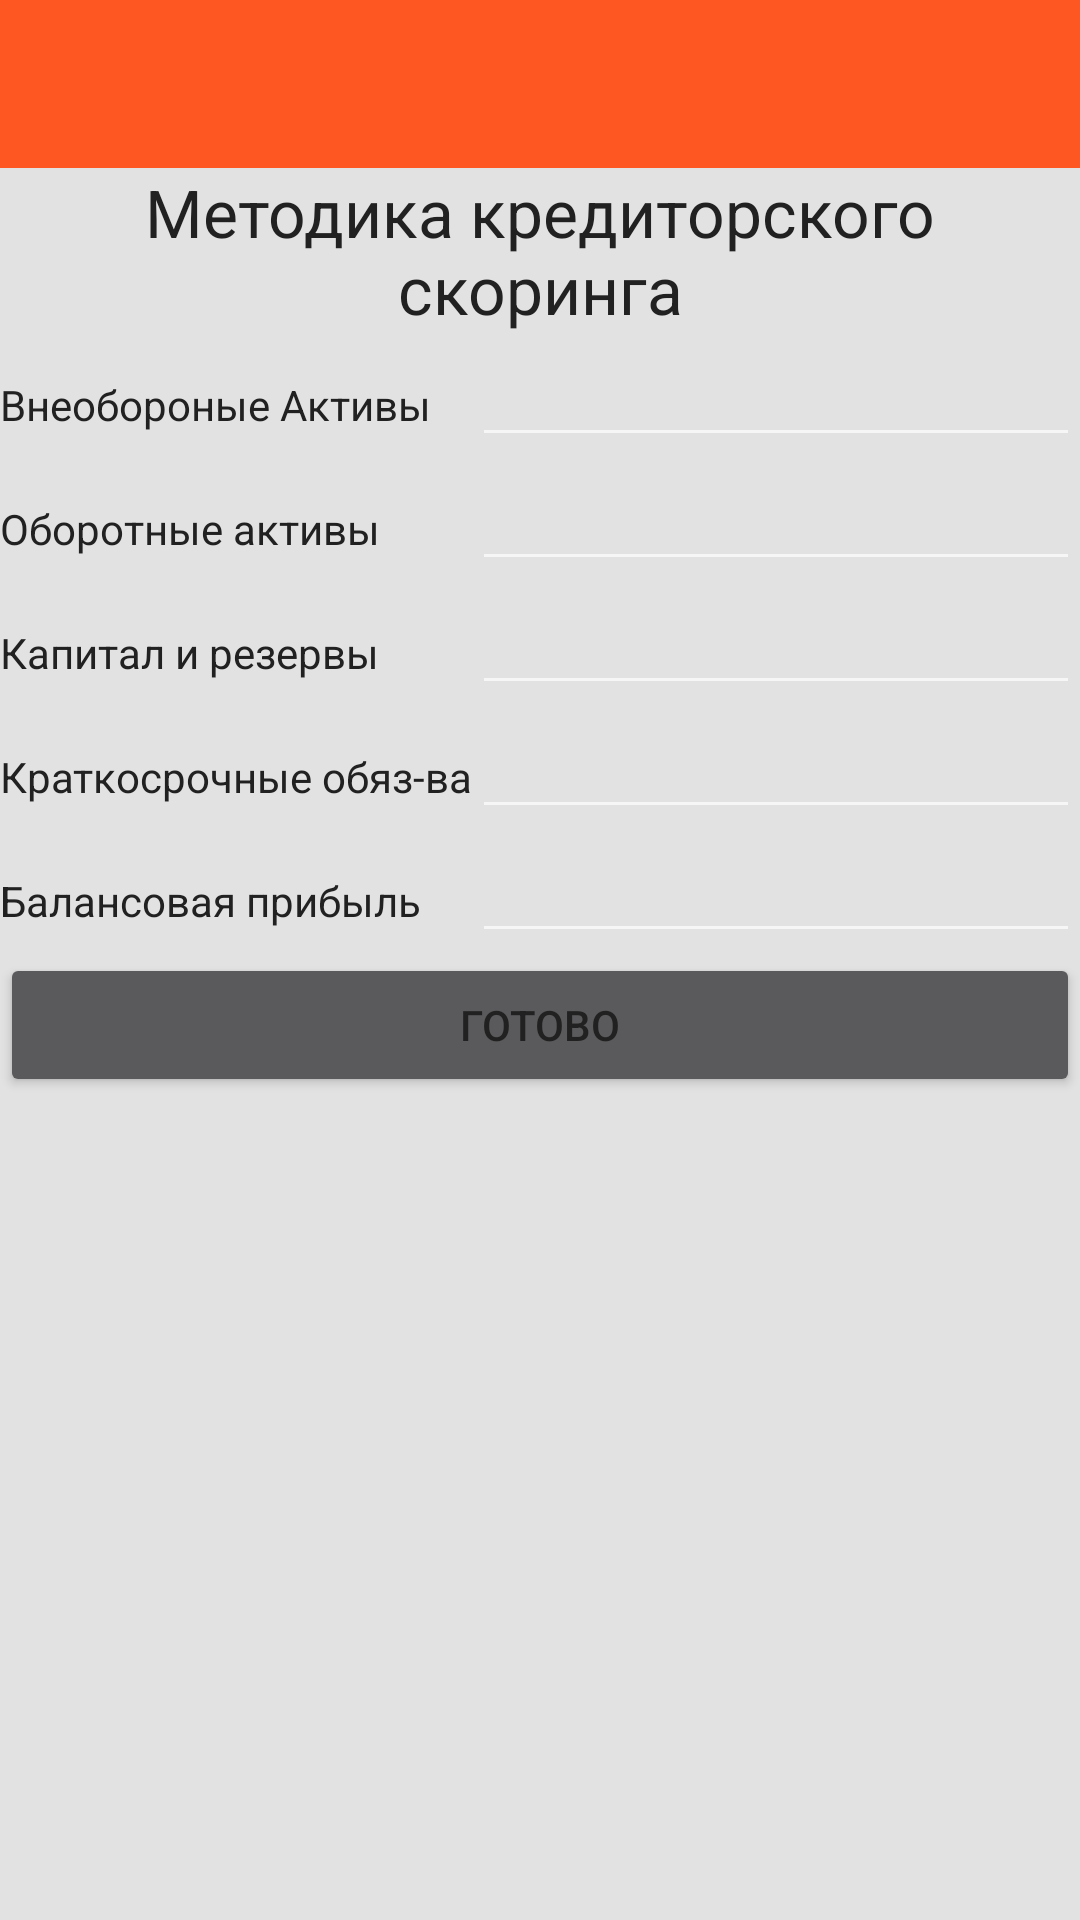

Reconstruct the res/layout file that produces this screen, plus the resources it refers to.
<!-- AndroidManifest.xml: application theme AppTheme -->
<!-- res/layout/scorring_layout.xml -->
<?xml version="1.0" encoding="utf-8"?>
<LinearLayout xmlns:android="http://schemas.android.com/apk/res/android"
    android:orientation="vertical" android:layout_width="match_parent"
    android:layout_height="match_parent"
    android:background="@color/mainBackground">
    <include android:id="@+id/toolbar"
        layout="@layout/toolbar" />

    <TextView
        android:layout_width="wrap_content"
        android:layout_height="wrap_content"
        android:textAppearance="?android:attr/textAppearanceLarge"
        android:text="Методика кредиторского скоринга"
        android:id="@+id/tW2"
        android:layout_gravity="center_horizontal"
        android:gravity="center" />Double.parseDouble

    <ScrollView
        android:layout_width="fill_parent"
        android:layout_height="wrap_content"
        android:id="@+id/scrollView">

        <TableLayout
            android:layout_width="fill_parent"
            android:layout_height="wrap_content"
            android:measureWithLargestChild="false">

            <TableRow
                android:layout_width="fill_parent"
                android:layout_height="fill_parent">

                <TextView
                    android:layout_width="wrap_content"
                    android:layout_height="wrap_content"
                    android:textAppearance="?android:attr/textAppearanceSmall"
                    android:text="@string/VneObActiv"
                    android:id="@+id/intangible_assets" />

                <EditText
                    android:layout_weight="1"
                    android:layout_width="0dp"
                    android:layout_height="wrap_content"
                    android:inputType="number|text|numberSigned|numberDecimal"
                    android:ems="10"
                    android:id="@+id/ETVneoborotrAct"
                    android:layout_column="1"
                    android:editable="true"
                    style="@style/Base.Widget.AppCompat.EditText" />
            </TableRow>
            <TableRow
                android:layout_width="match_parent"
                android:layout_height="match_parent">

                <TextView
                    android:layout_width="wrap_content"
                    android:layout_height="wrap_content"
                    android:textAppearance="?android:attr/textAppearanceSmall"
                    android:text="@string/OborAct"
                    android:id="@+id/recearch_dev" />

                <EditText
                    android:layout_width="0dp"
                    android:layout_weight="1"
                    android:layout_height="wrap_content"
                    android:inputType="number|text|numberSigned|numberDecimal"
                    android:ems="10"
                    android:id="@+id/ETOborotAct"
                    android:layout_column="1"
                    android:editable="true"/>
            </TableRow>
            <TableRow
                android:layout_width="match_parent"
                android:layout_height="match_parent">

                <TextView
                    android:layout_width="wrap_content"
                    android:layout_height="wrap_content"
                    android:textAppearance="?android:attr/textAppearanceSmall"
                    android:text="Капитал и резервы"
                    android:id="@+id/osnovn_sredstva" />

                <EditText
                    android:layout_width="0dp"
                    android:layout_weight="1"
                    android:layout_height="wrap_content"
                    android:inputType="number|text|numberSigned|numberDecimal"
                    android:ems="10"
                    android:id="@+id/ETCapital"
                    android:layout_column="1" />
            </TableRow>

            <TableRow
                android:layout_width="match_parent"
                android:layout_height="match_parent">

                <TextView
                    android:layout_width="wrap_content"
                    android:layout_height="wrap_content"
                    android:textAppearance="?android:attr/textAppearanceSmall"
                    android:text="@string/KratkosOb"
                    android:id="@+id/kratkosrObyaj" />

                <EditText
                    android:layout_width="0dp"
                    android:layout_weight="1"
                    android:layout_height="wrap_content"
                    android:inputType="number|text|numberSigned|numberDecimal"
                    android:ems="10"
                    android:id="@+id/ETCratcosrOb"
                    android:layout_column="1" />
            </TableRow>

            <TableRow
                android:layout_width="match_parent"
                android:layout_height="match_parent">

                <TextView
                    android:layout_width="wrap_content"
                    android:layout_height="wrap_content"
                    android:textAppearance="?android:attr/textAppearanceSmall"
                    android:text="@string/BalansPrib"
                    android:id="@+id/osnovn_sredstva" />

                <EditText
                    android:layout_width="0dp"
                    android:layout_weight="1"
                    android:layout_height="wrap_content"
                    android:inputType="number|text|numberSigned|numberDecimal"
                    android:ems="10"
                    android:id="@+id/ETBuxPribil"
                    android:layout_column="1" />
            </TableRow>

            <Button
                android:layout_width="wrap_content"
                android:layout_height="wrap_content"
                android:text="@string/gotovo1"
                android:id="@+id/report"
                android:layout_gravity="center_horizontal" />

            <TextView
                android:layout_width="wrap_content"
                android:layout_height="wrap_content"
                android:textAppearance="?android:attr/textAppearanceMedium"
                android:text="Medium Text"
                android:id="@+id/result"
                android:layout_gravity="center_horizontal"
                android:visibility="invisible" />
        </TableLayout>

    </ScrollView>

</LinearLayout>
<!-- res/layout/toolbar.xml (included above) -->
<?xml version="1.0" encoding="utf-8"?>
<android.support.v7.widget.Toolbar
    xmlns:android="http://schemas.android.com/apk/res/android"
    android:layout_height="wrap_content"
    android:layout_width="match_parent"
    android:id="@+id/toolbar"
    android:background="@color/colorPrimary">
    
</android.support.v7.widget.Toolbar>
<!-- resources referenced by this layout -->
<resources>
  <color name="colorPrimary">#FF5722</color>
  <color name="mainBackground">#e2e2e2</color>
  <string name="BalansPrib">Балансовая прибыль</string>
  <string name="KratkosOb">Краткосрочные обяз-ва</string>
  <string name="OborAct">Оборотные активы</string>
  <string name="VneObActiv">Внеобороные Активы</string>
  <string name="gotovo1">Готово</string>
  <style name="Base.Widget.AppCompat.EditText" parent="android:Widget.EditText">
          <item name="android:background">?attr/editTextBackground</item>
          <item name="android:textColor">@color/text</item>
          <item name="android:textAppearance">?android:attr/textAppearanceMediumInverse</item>
      </style>
  <style name="AppTheme" parent="AppTheme.Base" />
  <color name="text">#212121</color>
  <style name="AppTheme.Base" parent="Theme.AppCompat">
          <item name="android:colorPrimary">@color/colorPrimary</item>
          <item name="android:windowActionBar">false</item>
          <item name="android:textColor">@color/text</item>
          <item name="android:editTextStyle">
              @style/Base.Widget.AppCompat.EditText
          </item>
      </style>
</resources>
